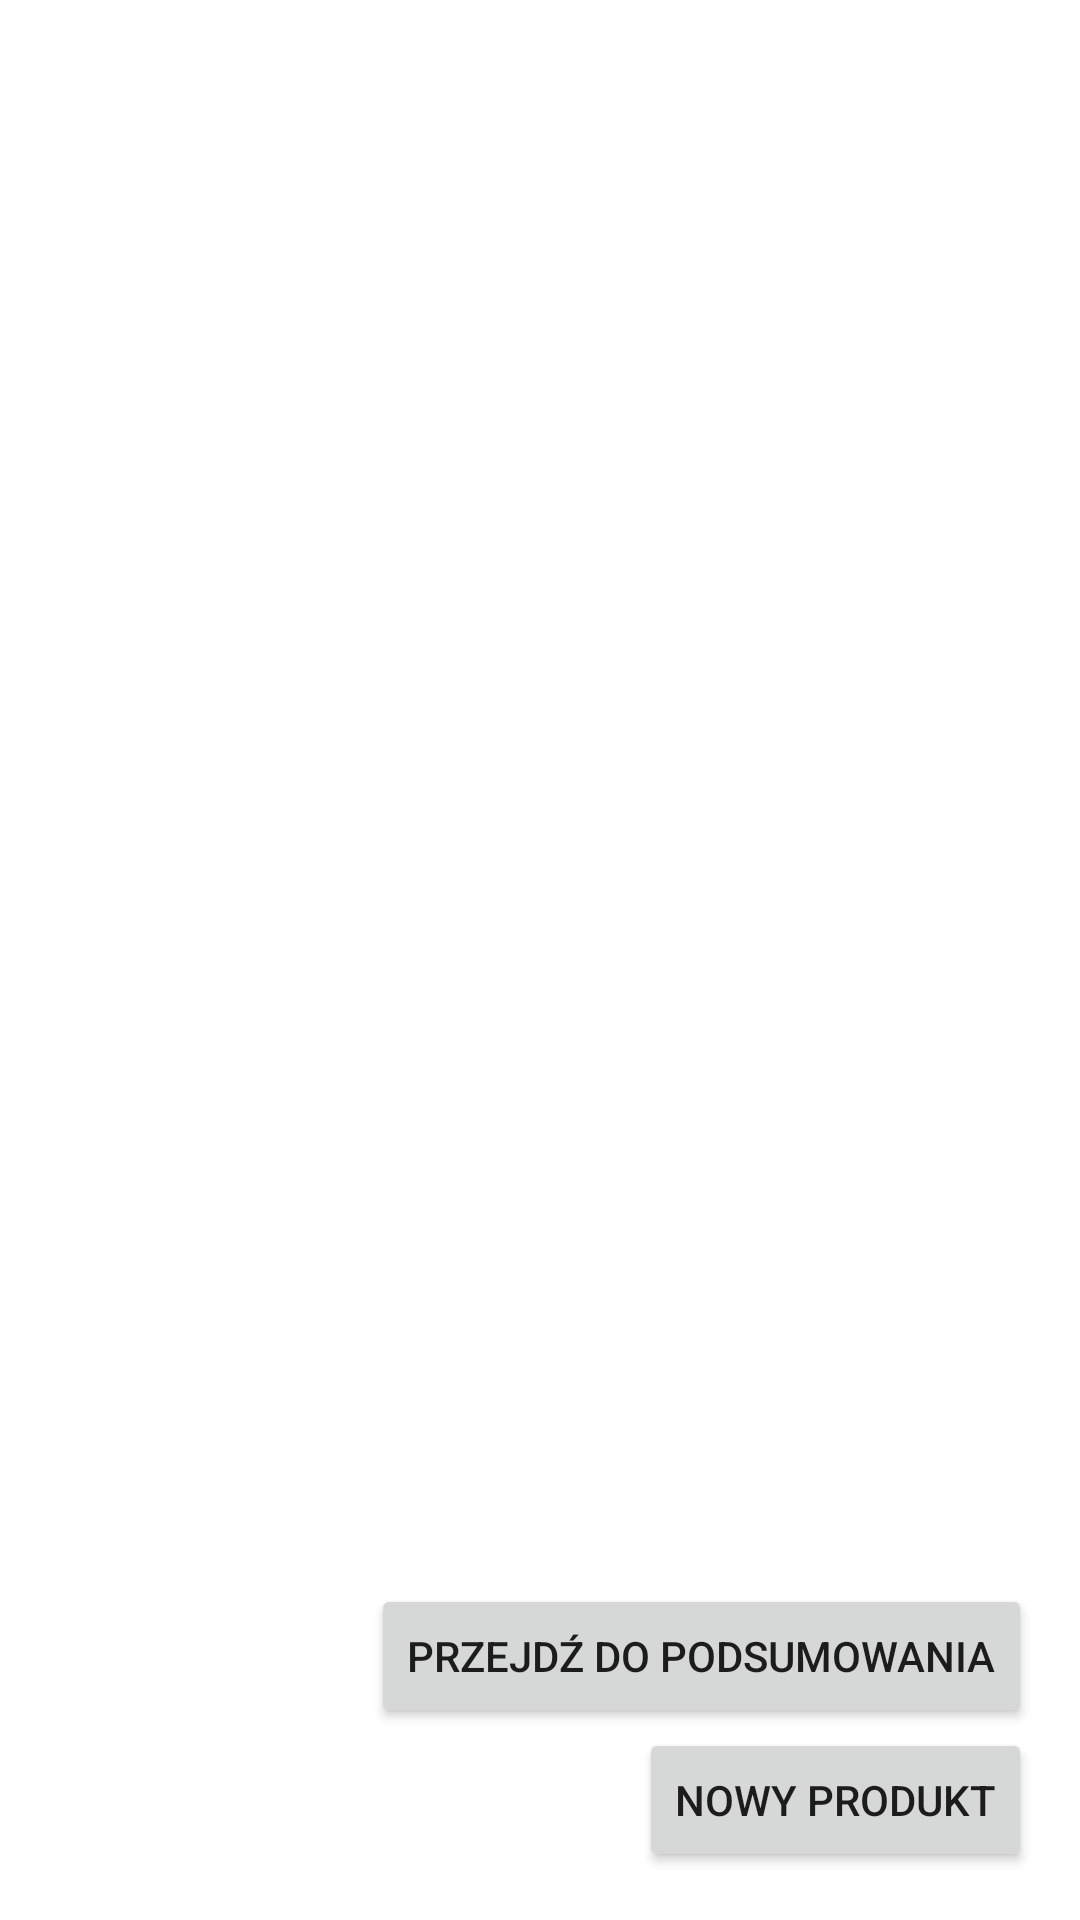

The Android layout XML behind this screen, and the referenced resources:
<!-- AndroidManifest.xml: application theme Theme.Jedzonko -->
<!-- res/layout/calculator_fragment.xml -->
<?xml version="1.0" encoding="utf-8"?>
<androidx.constraintlayout.widget.ConstraintLayout
    xmlns:android="http://schemas.android.com/apk/res/android"
    xmlns:app="http://schemas.android.com/apk/res-auto"
    xmlns:tools="http://schemas.android.com/tools"
    tools:context=".view.MainFragment"
    android:layout_width="match_parent"
    android:layout_height="match_parent"
    android:padding="16dp">

    <androidx.recyclerview.widget.RecyclerView
        android:id="@+id/rvCalculator"
        android:layout_width="0dp"
        android:layout_height="0dp"
        app:layout_constraintBottom_toTopOf="@+id/tvKcal"
        app:layout_constraintEnd_toEndOf="parent"
        app:layout_constraintStart_toStartOf="parent"
        app:layout_constraintTop_toTopOf="parent" />

    <Button
        android:id="@+id/buttonAddProduct"
        android:layout_width="wrap_content"
        android:layout_height="wrap_content"
        android:text="@string/new_product"
        app:layout_constraintBottom_toBottomOf="parent"
        app:layout_constraintEnd_toEndOf="parent" />

    <Button
        android:id="@+id/buttonSummary"
        android:layout_width="wrap_content"
        android:layout_height="wrap_content"
        android:text="@string/go_to_summary"
        app:layout_constraintBottom_toTopOf="@id/buttonAddProduct"
        app:layout_constraintEnd_toEndOf="parent" />

    <TextView
        android:id="@+id/tvKcal"
        android:layout_width="0dp"
        android:layout_height="wrap_content"
        android:textSize="10pt"
        tools:text="Podsumowanie kalorii"
        app:layout_constraintBottom_toTopOf="@+id/buttonSummary"
        app:layout_constraintEnd_toEndOf="parent"
        app:layout_constraintStart_toStartOf="parent" />
</androidx.constraintlayout.widget.ConstraintLayout>
<!-- resources referenced by this layout -->
<resources>
  <string name="go_to_summary">Przejdź do podsumowania</string>
  <string name="new_product">Nowy produkt</string>
  <style name="Theme.Jedzonko" parent="Theme.MaterialComponents.DayNight.DarkActionBar">
          
          <item name="colorPrimary">@color/lighterGreen</item>
          <item name="colorPrimaryVariant">@color/green</item>
          <item name="colorOnPrimary">@color/background</item>
          
          <item name="colorSecondary">@color/yellowGreen</item>
          <item name="colorSecondaryVariant">@color/yellowGreen</item>
          <item name="colorOnSecondary">@color/black</item>
          
          <item name="android:statusBarColor" tools:targetApi="l">?attr/colorPrimaryVariant</item>
          
      </style>
  <color name="lighterGreen">#166807</color>
  <color name="green">#104E05</color>
  <color name="background">#051A02</color>
  <color name="yellowGreen">#805A7A0D</color>
  <color name="black">#FF000000</color>
</resources>
